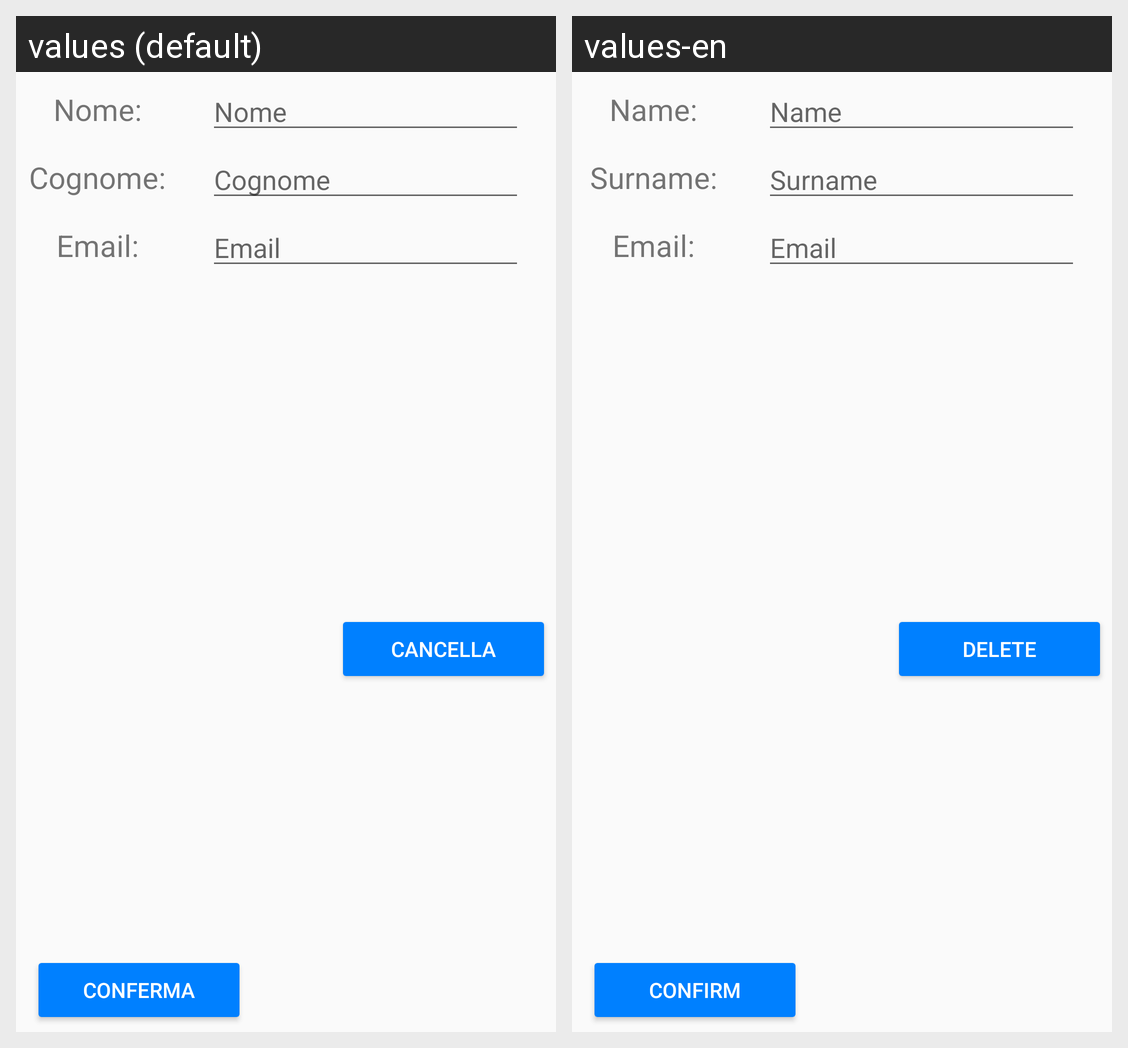

This grid shows one Android layout under two languages. Give, for every string resource on the screen, its name, the default text and each shown locale's text.
Android screen res/layout/dialog_personal_info.xml rendered under 2 locales, left to right: values (default), values-en. Device: Nexus 5 (rendered at 1080×1920; each locale shown at half size, 540×960, under a caption strip naming it); theme AppTheme.
Strings drawn on this screen, with the default value and each locale's value (text and hints the layout hard-codes, and strings that could not be matched under every locale, appear in the picture but are not listed):

nome
  values: Nome:
  values-en: Name:

name
  values: Nome
  values-en: Name

cognome
  values: Cognome:
  values-en: Surname:

surname
  values: Cognome
  values-en: Surname

email
  values: Email:
  values-en: Email:

signup_email
  values: Email
  values-en: Email

confirmButton
  values: Conferma
  values-en: Confirm

deleteButton
  values: Cancella
  values-en: Delete
